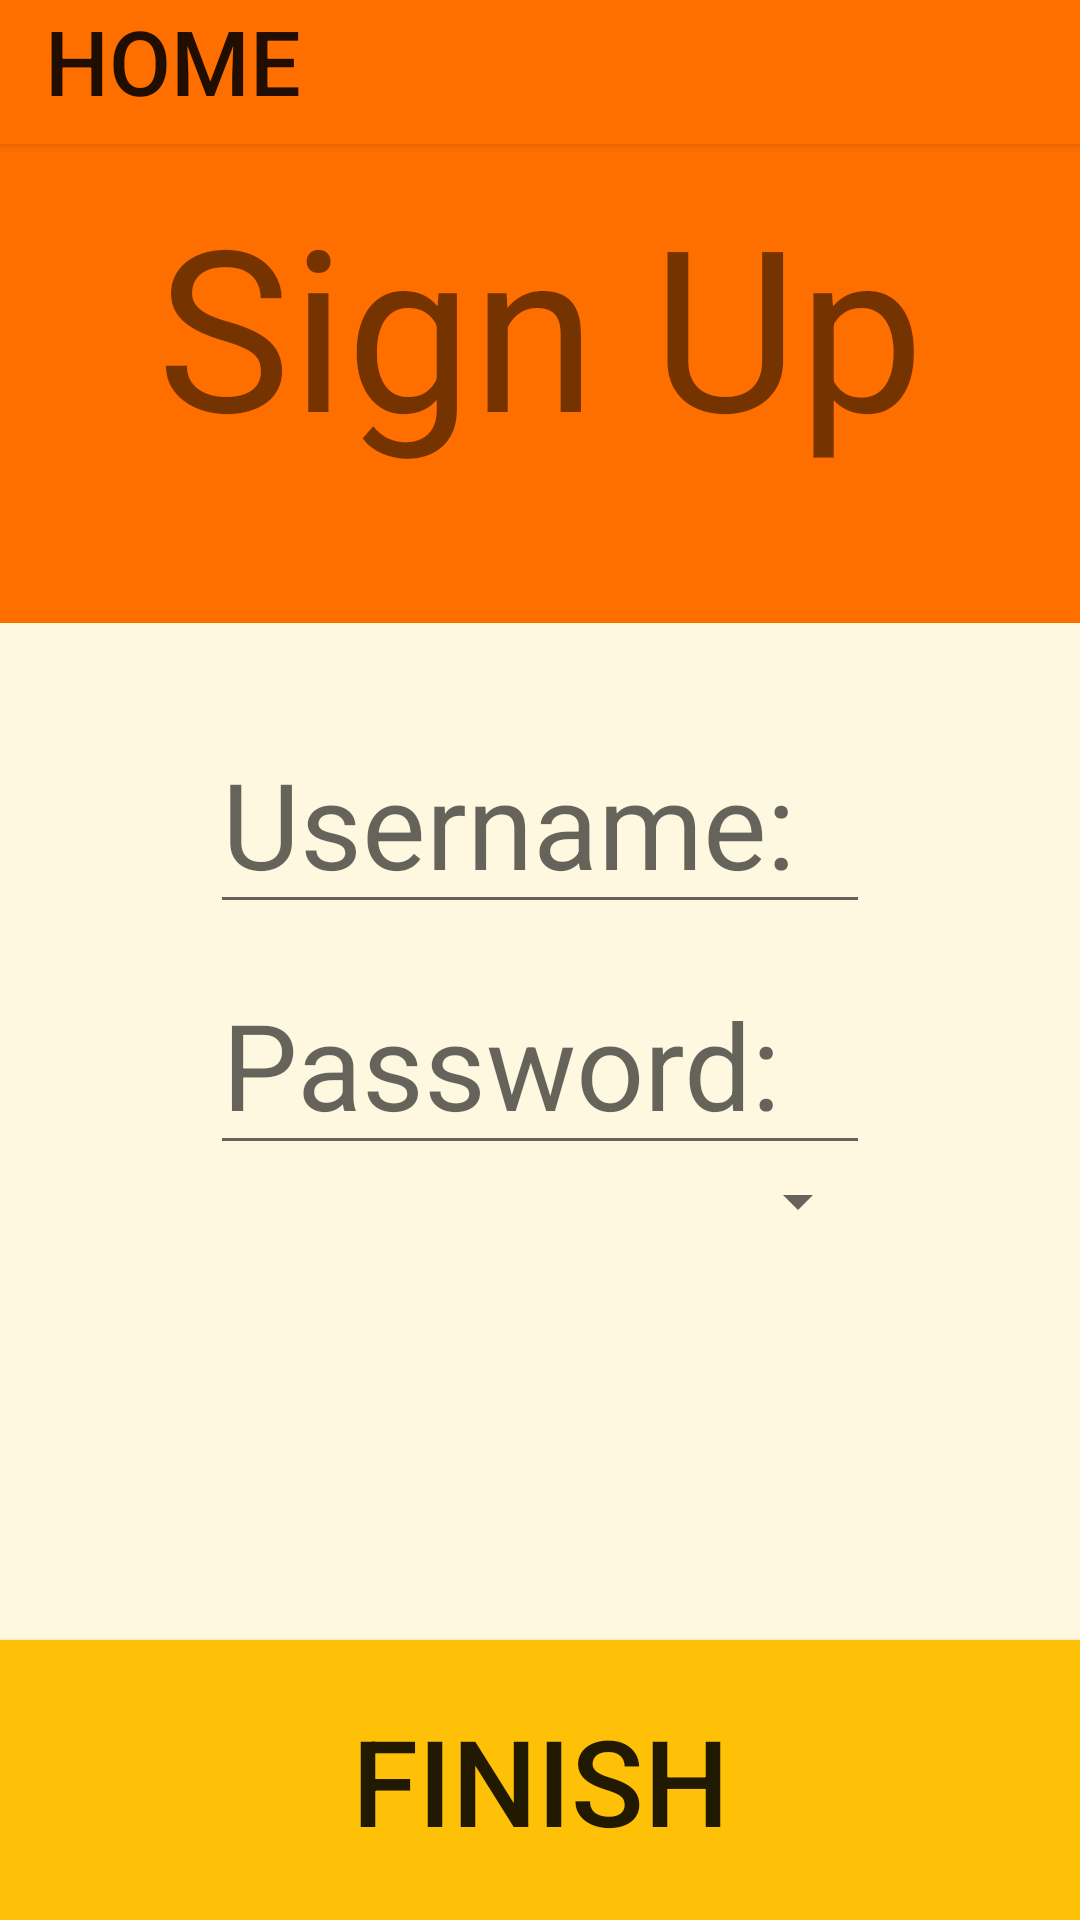

Reconstruct the res/layout file that produces this screen, plus the resources it refers to.
<!-- AndroidManifest.xml: application theme AppTheme -->
<!-- res/layout/activity_signup.xml -->
<?xml version="1.0" encoding="utf-8"?>
<RelativeLayout
    xmlns:android="http://schemas.android.com/apk/res/android"
    android:layout_width="match_parent"
    android:layout_height="match_parent"
    android:background="#FFF8E1">

    <LinearLayout
        android:layout_width="match_parent"
        android:layout_height="match_parent"
        android:orientation="vertical"

        >
        <Button
            android:id="@+id/home"
            android:paddingLeft="15dp"
            android:gravity="left"
            android:layout_width="match_parent"
            android:layout_height="wrap_content"
            android:background="@drawable/button_change3"
            android:text="Home"
            android:textSize="30sp"/>
        <TextView

            android:background="#FF6F00"
            android:id="@+id/title_main"
            android:layout_width="match_parent"
            android:layout_height="wrap_content"
            android:text="Sign Up"
            android:gravity="center"
            android:textSize="75sp"
            android:paddingTop="10dp"
            android:paddingBottom="50dp"/>
        <LinearLayout
            android:layout_width="match_parent"
            android:layout_height="wrap_content"
            android:orientation="vertical"
            android:gravity="center"
            android:paddingLeft="70dp"
            android:paddingRight="70dp">

            />
            <EditText
                android:paddingTop="40dp"
                android:id="@+id/user_enter"
                android:layout_width="match_parent"
                android:layout_height="wrap_content"
                android:hint="Username:"
                android:textSize="40sp"/>
            />
            <EditText
                android:paddingTop="20dp"
                android:id="@+id/pass_enter"
                android:layout_width="match_parent"
                android:layout_height="wrap_content"
                android:hint="Password:"
                android:textSize="40sp"/>
            <Spinner
                android:layout_width="match_parent"
                android:layout_height="wrap_content"
                android:id="@+id/occu"
                >
            </Spinner>


        </LinearLayout>
        <LinearLayout
            android:layout_width="match_parent"
            android:layout_height="match_parent"
            android:orientation="horizontal"
            android:gravity="bottom"
            >

            <Button
                android:background="@drawable/button_change"
                android:id="@+id/finish_button"
                android:layout_width="match_parent"
                android:layout_height="wrap_content"
                android:text="Finish"
                android:textSize="40sp"
                android:paddingTop="20dp"
                android:paddingBottom="20dp"
                />
        </LinearLayout>
    </LinearLayout>
</RelativeLayout>
<!-- resources referenced by this layout -->
<resources>
  <!-- drawable button_change (drawable) -->
  <?xml version="1.0" encoding="utf-8"?>
  <selector xmlns:android="http://schemas.android.com/apk/res/android">
      <item android:state_pressed="true"
          android:drawable="@color/o1" />
      <item android:state_pressed="false"
          android:drawable="@color/o2" />
  </selector>
  <!-- drawable button_change3 (drawable) -->
  <?xml version="1.0" encoding="utf-8"?>
  <selector xmlns:android="http://schemas.android.com/apk/res/android">
      <item android:state_pressed="true"
          android:drawable="@color/ldark_o" />
      <item android:state_pressed="false"
          android:drawable="@color/dark_o" />
  </selector>
  <style name="AppTheme" parent="Theme.AppCompat.Light.DarkActionBar">
          
      </style>
  <color name="o1">#FFA000</color>
  <color name="o2">#FFC107</color>
  <color name="ldark_o">#FFB300</color>
  <color name="dark_o">#FF6F00</color>
</resources>
